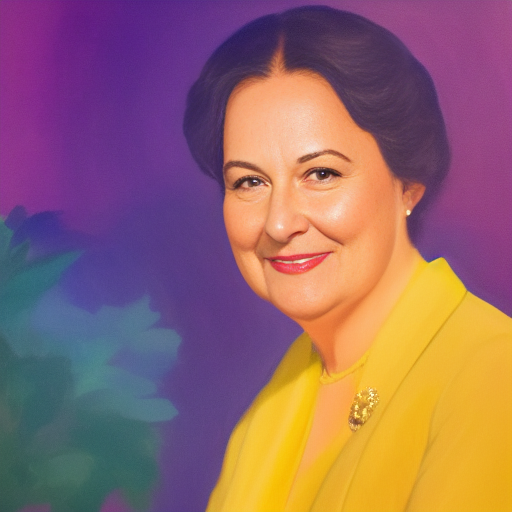
Generation parameters embedded in this image by AUTOMATIC1111 Stable Diffusion web UI or a fork of it (Forge, ...) (PNG 'parameters' text chunk):
a painting of an Australian Laureate Fellow
Negative prompt: ((ugly)),  (blurry), (extra limb), bad anatomy, disfigured, text, red eyes, ((low quality painting)), black and white photograph, mutation, mutated, detailed background, low quality
Steps: 20, Sampler: Euler a, CFG scale: 7, Seed: 3325485057, Size: 512x512, Model hash: 7460a6fa, Batch size: 4, Batch pos: 3